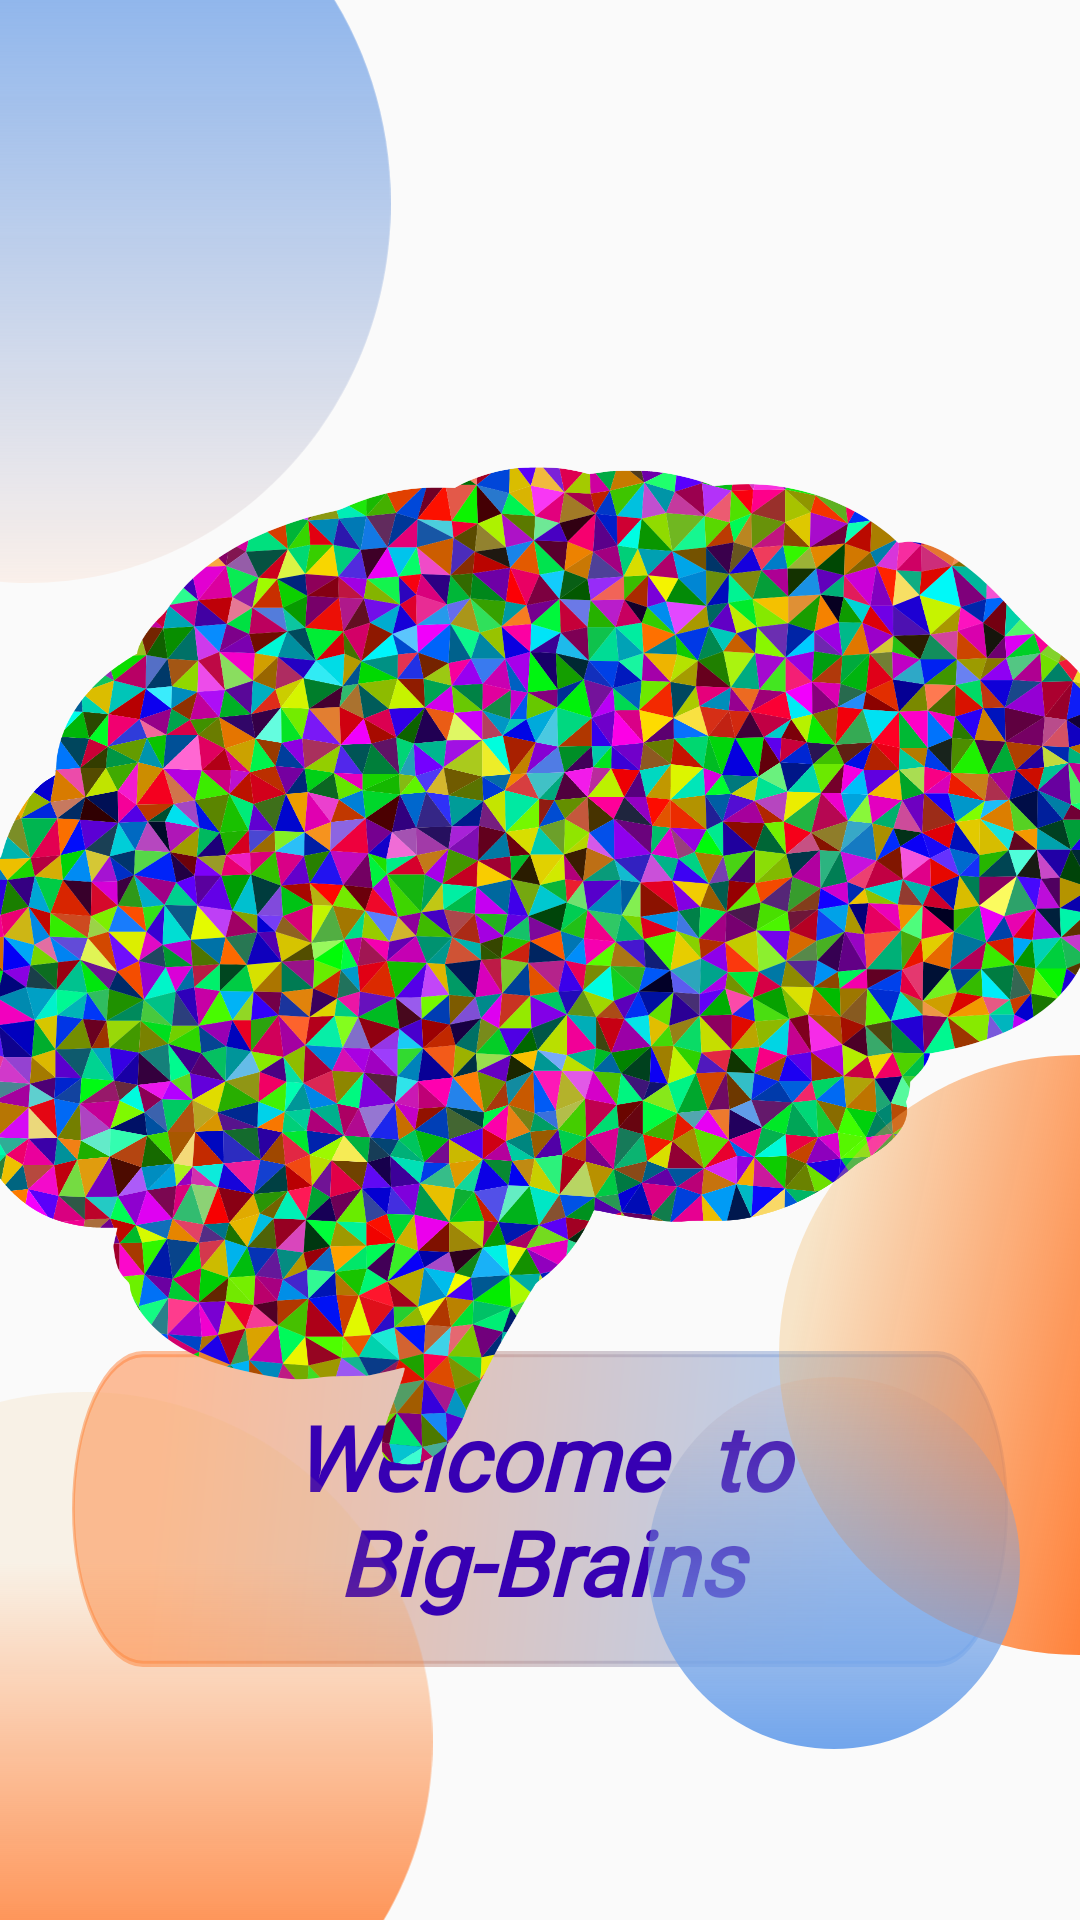

Android layout source for this screen:
<!-- AndroidManifest.xml: application theme Theme.BigBrains_Game -->
<!-- res/layout/start_page.xml -->
<?xml version="1.0" encoding="utf-8"?>
<androidx.constraintlayout.widget.ConstraintLayout xmlns:android="http://schemas.android.com/apk/res/android"
    xmlns:app="http://schemas.android.com/apk/res-auto"
    xmlns:tools="http://schemas.android.com/tools"
    android:layout_width="match_parent"
    android:layout_height="match_parent"
    android:onClick="Start"
    tools:context=".StartPage">

    <TextView
        android:id="@+id/Start_btn"
        android:layout_width="0dp"
        android:layout_height="wrap_content"
        android:layout_marginStart="24dp"
        android:layout_marginTop="30dp"
        android:layout_marginEnd="24dp"
        android:layout_marginBottom="20dp"
        android:background="@drawable/da_rect_rounded_text"
        android:fontFamily="@font/cookie"
        android:gravity="center"
        android:onClick="Start"
        android:padding="15dp"
        android:text="Welcome  to Big-Brains"
        android:textAlignment="center"
        android:textColor="@color/purple_700"
        android:textSize="30sp"
        android:textStyle="bold|italic"
        app:layout_constraintBottom_toTopOf="@+id/imageView4"
        app:layout_constraintEnd_toEndOf="parent"
        app:layout_constraintHorizontal_bias="0.49"
        app:layout_constraintStart_toStartOf="parent"
        app:layout_constraintTop_toBottomOf="@+id/Logo" />

    <ImageView
        android:id="@+id/Logo"
        android:layout_width="400dp"
        android:layout_height="420dp"
        android:layout_marginTop="112dp"
        android:layout_marginBottom="419dp"
        android:onClick="Start"
        android:rotation="0"
        android:rotationY="180"
        app:layout_constraintBottom_toBottomOf="parent"
        app:layout_constraintEnd_toEndOf="parent"
        app:layout_constraintHorizontal_bias="0.454"
        app:layout_constraintStart_toStartOf="parent"
        app:layout_constraintTop_toTopOf="parent"
        app:layout_constraintVertical_bias="0.0"
        app:srcCompat="@drawable/logo_brain_4" />

    <ImageView
        android:id="@+id/imageView2"
        android:layout_width="173dp"
        android:layout_height="202dp"
        android:layout_marginStart="-30dp"
        android:layout_marginTop="-30dp"
        android:onClick="Start"
        app:layout_constraintBottom_toTopOf="@+id/Logo"
        app:layout_constraintStart_toStartOf="parent"
        app:layout_constraintTop_toTopOf="parent"
        app:layout_constraintVertical_bias="0.088"
        app:srcCompat="@drawable/da_ellipse_1" />

    <ImageView
        android:id="@+id/imageView3"
        android:layout_width="wrap_content"
        android:layout_height="wrap_content"
        android:layout_marginEnd="-10dp"
        android:layout_marginBottom="-20dp"
        android:onClick="Start"
        app:layout_constraintBottom_toBottomOf="@+id/Logo"
        app:layout_constraintEnd_toEndOf="parent"
        app:layout_constraintTop_toTopOf="@+id/Logo"
        app:layout_constraintVertical_bias="1.0"
        app:srcCompat="@drawable/da_ellipse_2" />

    <ImageView
        android:id="@+id/imageView4"
        android:layout_width="179dp"
        android:layout_height="176dp"
        android:layout_marginStart="-20dp"
        android:onClick="Start"
        app:layout_constraintBottom_toBottomOf="parent"
        app:layout_constraintStart_toStartOf="parent"
        app:srcCompat="@drawable/da_ellipse_3" />

    <ImageView
        android:id="@+id/imageView5"
        android:layout_width="124dp"
        android:layout_height="133dp"
        android:layout_marginStart="108dp"
        android:layout_marginTop="-10dp"
        android:layout_marginEnd="20dp"
        android:layout_marginBottom="16dp"
        android:onClick="Start"
        app:layout_constraintBottom_toBottomOf="parent"
        app:layout_constraintEnd_toEndOf="parent"
        app:layout_constraintHorizontal_bias="1.0"
        app:layout_constraintStart_toEndOf="@+id/imageView4"
        app:layout_constraintTop_toTopOf="@+id/imageView4"
        app:layout_constraintVertical_bias="0.0"
        app:srcCompat="@drawable/da_ellipse_4" />

</androidx.constraintlayout.widget.ConstraintLayout>
<!-- resources referenced by this layout -->
<resources>
  <!-- drawable da_ellipse_1 (drawable) -->
  <vector android:autoMirrored="true" android:height="170dp"
      android:viewportHeight="170" android:viewportWidth="123"
      android:width="123dp" xmlns:aapt="http://schemas.android.com/aapt" xmlns:android="http://schemas.android.com/apk/res/android">
      <path android:pathData="M123,63.5C123,122.32 77.56,170 21.5,170C-34.56,170 -80,122.32 -80,63.5C-80,4.68 -34.56,-43 21.5,-43C77.56,-43 123,4.68 123,63.5Z">
          <aapt:attr name="android:fillColor">
              <gradient android:endX="21.5" android:endY="170"
                  android:startX="21.5" android:startY="-43" android:type="linear">
                  <item android:color="#71A5EC" android:offset="0"/>
                  <item android:color="#14FF7F37" android:offset="1"/>
              </gradient>
          </aapt:attr>
      </path>
  </vector>
  <!-- drawable da_ellipse_2 (drawable) -->
  <vector android:autoMirrored="true" android:height="200dp"
      android:viewportHeight="200" android:viewportWidth="110"
      android:width="110dp" xmlns:aapt="http://schemas.android.com/aapt" xmlns:android="http://schemas.android.com/apk/res/android">
      <path android:pathData="M200,100C200,155.23 155.23,200 100,200C44.77,200 0,155.23 0,100C0,44.77 44.77,0 100,0C155.23,0 200,44.77 200,100Z">
          <aapt:attr name="android:fillColor">
              <gradient android:endX="5" android:endY="84"
                  android:startX="123" android:startY="108" android:type="linear">
                  <item android:color="#FFFF7F37" android:offset="0"/>
                  <item android:color="#4CF2B354" android:offset="1"/>
              </gradient>
          </aapt:attr>
      </path>
  </vector>
  <!-- drawable da_ellipse_3 (drawable) -->
  <vector android:autoMirrored="true" android:height="151dp"
      android:viewportHeight="151" android:viewportWidth="127"
      android:width="127dp" xmlns:aapt="http://schemas.android.com/aapt" xmlns:android="http://schemas.android.com/apk/res/android">
      <path android:pathData="M127,100C127,155.23 82.23,200 27,200C-28.23,200 -73,155.23 -73,100C-73,44.77 -28.23,0 27,0C82.23,0 127,44.77 127,100Z">
          <aapt:attr name="android:fillColor">
              <gradient android:endX="64.23" android:endY="249"
                  android:startX="64.23" android:startY="49" android:type="linear">
                  <item android:color="#1EF2B354" android:offset="0"/>
                  <item android:color="#FFFF7F37" android:offset="0.64"/>
              </gradient>
          </aapt:attr>
      </path>
  </vector>
  <!-- drawable da_ellipse_4 (drawable) -->
  <vector android:autoMirrored="true" android:height="100dp"
      android:viewportHeight="100" android:viewportWidth="100"
      android:width="100dp" xmlns:aapt="http://schemas.android.com/aapt" xmlns:android="http://schemas.android.com/apk/res/android">
      <path android:pathData="M100,50C100,77.61 77.61,100 50,100C22.39,100 0,77.61 0,50C0,22.39 22.39,0 50,0C77.61,0 100,22.39 100,50Z">
          <aapt:attr name="android:fillColor">
              <gradient android:endX="50" android:endY="100"
                  android:startX="50" android:startY="0" android:type="linear">
  
  
                  <item android:color="#14FF7F37" android:offset="0"/>
                  <item android:color="#71A5EC" android:offset="1"/>
              </gradient>
          </aapt:attr>
      </path>
  </vector>
  <style name="Theme.BigBrains_Game" parent="Theme.AppCompat.DayNight.DarkActionBar">
          
          <item name="colorPrimary">@color/purple_500</item>
          <item name="colorPrimaryVariant">@color/purple_700</item>
          <item name="colorOnPrimary">@color/white</item>
          
          <item name="colorSecondary">@color/teal_200</item>
          <item name="colorSecondaryVariant">@color/teal_700</item>
          <item name="colorOnSecondary">@color/black</item>
          
          <item name="android:statusBarColor" tools:targetApi="l">?attr/colorPrimaryVariant</item>
          
      </style>
  <!-- not gathered from this repository: default colours our renderer supplied (Android Studio template values) -->
  <color name="purple_500">#FF6200EE</color>
  <color name="purple_700">#FF3700B3</color>
  <color name="teal_200">#FF03DAC5</color>
  <color name="teal_700">#FF018786</color>
  <color name="black">#FF000000</color>
  <color name="white">#FFFFFFFF</color>
</resources>
